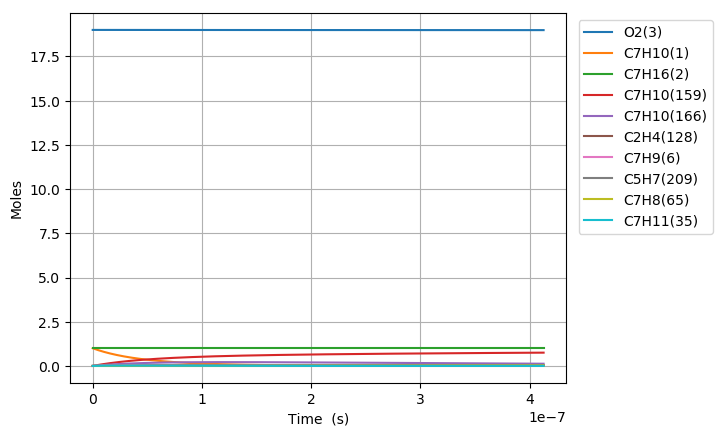

The file beside this chart, header and first rows:
Time (s), Volume (m^3), N2, Ar, He, Ne, C7H10(1), C7H16(2), O2(3), C7H10(22), C7H9(6), C7H11(35), S(81), C7H9O2(80), C7H10(19), C7H10(166), C7H10(20), C7H10(159), C7H9O2(79), S(95), C7H10(75), S(258), C7H11(73), C5H7(209)
0.0, 0.7083, 154.0, 0.0, 0.0, 0.0, 1.0, 1.0, 19.0, 0.0, 0.0, 0.0, 0.0, 0.0, 0.0, 0.0, 0.0, 0.0, 0.0, 0.0, 0.0, 0.0, 0.0, 0.0
2.0056871491120353e-23, 0.7083, 154.0, 0.0, 0.0, 0.0, 1, 1.0, 19.0, 1.0613486383398073e-17, 4.5583536659797183e-17, 4.5583194104134209e-17, 2.8551153243298628e-30, 2.8551356470056522e-30, 3.5808798891713412e-16, 6.0156430316939672e-27, 2.1586310309475165e-18, 1.1671986764730914e-26, 1.5748480481138287e-30, 4.9929560832785517e-44, 1.3167423897406764e-31, 5.5080907173915116e-44, 3.57771846203621e-32, 1.1667401403533861e-44
5.615924017513699e-23, 0.7083, 154.0, 0.0, 0.0, 0.0, 1, 1.0, 19.0, 2.9717761873514589e-17, 1.2763390264741764e-16, 1.2763294349156631e-16, 1.724489655892911e-29, 1.7245012698768382e-29, 1.0026463689097269e-15, 3.6334483909670207e-26, 6.0441668864205677e-18, 7.0498800055557177e-26, 9.5120822102869973e-30, 5.9276262410911683e-43, 7.9531240337972454e-31, 6.5391708350704035e-43, 2.1609419510690448e-31, 1.3851538946270064e-43
1.2836397754317026e-22, 0.7083, 154.0, 0.0, 0.0, 0.0, 1, 1.0, 19.0, 6.792631285374754e-17, 2.9173463462260062e-16, 2.9173244226639246e-16, 8.3026753631163415e-29, 8.3027245477813565e-29, 2.2917631286619182e-15, 1.7493489933524004e-25, 1.381523859643675e-17, 3.3942137506711197e-25, 4.5796581234342191e-29, 5.8197548257787446e-42, 3.8290868690112244e-30, 6.4201237010626997e-42, 1.0404005287588901e-30, 1.3599523075942529e-42
2.7277345227923684e-22, 0.7083, 154.0, 0.0, 0.0, 0.0, 1, 1.0, 19.0, 1.4434341481421317e-16, 6.1993609857273466e-16, 6.1993143981589272e-16, 3.6259964618628635e-28, 3.626012027544675e-28, 4.8699966472343204e-15, 7.6398666475212102e-25, 2.9357382012749444e-17, 1.4823423185911074e-24, 2.000057020607739e-28, 5.1474649559274484e-41, 1.6722628346041729e-29, 5.6783968488007978e-41, 4.5437024467731746e-30, 1.2028624150952531e-41
5.615924017513699e-22, 0.7083, 154.0, 0.0, 0.0, 0.0, 1, 1.0, 19.0, 2.971776187351431e-16, 1.2763390264720753e-15, 1.276329434914285e-15, 1.5137821449272368e-27, 1.5137837003332476e-27, 1.0026463680651208e-14, 3.1894939329470245e-24, 6.0441668830496141e-17, 6.1884873778928598e-24, 8.3498443466281059e-28, 4.3266833272011517e-40, 6.9813681471066878e-29, 4.7728162562057834e-40, 1.8969063285600674e-29, 1.0110783377816956e-40
1.1392303006956362e-21, 0.7083, 154.0, 0.0, 0.0, 0.0, 1, 1.0, 19.0, 6.0284602657699828e-16, 2.5891448822670466e-15, 2.5891254251086356e-15, 6.1842939968366554e-27, 6.1842599571118949e-27, 2.0339397732573313e-14, 1.3030123411566805e-23, 1.2261024240647474e-16, 2.528199017151316e-23, 3.4111838623506782e-27, 3.5471597635079479e-39, 2.8521166830812656e-28, 3.9126849463019342e-39, 7.749481297411277e-29, 8.2894310808806589e-40
2.2945060985841686e-21, 0.7083, 154.0, 0.0, 0.0, 0.0, 1, 1.0, 19.0, 1.2141828422606886e-15, 5.2147565938421504e-15, 5.2147174054876045e-15, 2.4997905117603172e-26, 2.4997440958258192e-26, 4.0965265776770825e-14, 5.2669842080009496e-23, 2.4694738932037289e-16, 1.0219384634683485e-22, 1.3788550557158416e-26, 2.8723930476809054e-38, 1.1528711635555069e-27, 3.1680137228627081e-38, 3.1324642439185642e-28, 6.7129962072214275e-39
4.6050576943612334e-21, 0.7083, 154.0, 0.0, 0.0, 0.0, 1, 1.0, 19.0, 2.4368564736279916e-15, 1.0465980016933005e-14, 1.0465901366206612e-14, 1.0051547702082779e-25, 1.0051098451895762e-25, 8.2217001626579109e-14, 2.1178311779997349e-22, 4.9562168219593292e-16, 4.1091696015391424e-22, 5.544315522047655e-26, 2.3116477952318167e-37, 4.6356442341450963e-27, 2.5489598934305049e-37, 1.2595500953685513e-27, 5.4032033648980768e-38
9.226160885915363e-21, 0.7083, 154.0, 0.0, 0.0, 0.0, 1, 1.0, 19.0, 4.8822037363622843e-15, 2.0968426862877301e-14, 2.0968269287488884e-14, 4.0311201942525022e-25, 4.0307294000569286e-25, 1.6472047237184865e-13, 8.4934501907834375e-22, 9.9297026413810773e-16, 1.6479607864267092e-21, 2.2235184896972148e-25, 1.8544640416164682e-36, 1.859100664611787e-26, 2.0438837677354176e-36, 5.0513592297133998e-27, 4.3357304182364953e-37
1.846836726902362e-20, 0.7083, 154.0, 0.0, 0.0, 0.0, 1, 1.0, 19.0, 9.7728982618296172e-15, 4.1973320553816389e-14, 4.1973005129430509e-14, 1.6145506982356497e-24, 1.6142254817673115e-24, 3.2972741004499965e-13, 3.4018101914378776e-21, 1.9876674127866771e-15, 6.6004387762699851e-21, 8.9056716878104845e-25, 1.4850469576049718e-35, 7.4460996156552085e-26, 1.6352020152994981e-35, 2.0231784666581993e-26, 3.4738604576457957e-36
3.695278003524014e-20, 0.7083, 154.0, 0.0, 0.0, 0.0, 1, 1.0, 19.0, 1.9554287312759274e-14, 8.3983107931897355e-14, 8.3982476810822005e-14, 6.4624104287400325e-24, 6.459758671309027e-24, 6.5974127012175071e-13, 1.3616105778960328e-20, 3.9770616491406959e-15, 2.6418955646452431e-20, 3.5645894946345263e-24, 1.1876919563728822e-34, 2.980380307498896e-25, 1.3053416750065622e-34, 8.0979864201939196e-26, 2.7812006213979321e-35
7.392160556767318e-20, 0.7083, 154.0, 0.0, 0.0, 0.0, 1, 1.0, 19.0, 3.9117065414598546e-14, 1.680026826728777e-13, 1.6800142016363814e-13, 2.585805935630329e-23, 2.5836651321624127e-23, 1.319768929197053e-12, 5.4482156033956594e-20, 7.9558498780762689e-15, 1.0571022927924238e-19, 1.4263000547104792e-23, 9.4852212024758599e-34, 1.1925402968385611e-24, 1.0386163663577472e-33, 3.2402493783036921e-25, 2.2258057598110451e-34
1.4785925663253926e-19, 0.7083, 154.0, 0.0, 0.0, 0.0, 1, 1.0, 19.0, 7.8242621618196949e-14, 3.3604183209416861e-13, 3.3603930682940286e-13, 1.0344907487782847e-22, 1.0327713531094198e-22, 2.6398240030349053e-12, 2.1796407773366009e-19, 1.5913425360857678e-14, 4.2290970675806017e-19, 5.7061285501884207e-23, 7.5579267870976705e-33, 4.7709374135209213e-24, 8.2152439070368443e-33, 1.2963107426079756e-24, 1.7809827840398738e-33
2.957345587622714e-19, 0.7083, 154.0, 0.0, 0.0, 0.0, 1, 1.0, 19.0, 1.5649373402507312e-13, 6.7212013069452272e-13, 6.72115080001462e-13, 4.1382997498822524e-22, 4.124533682315787e-22, 5.2799331734599637e-12, 8.7192708485119964e-19, 3.1828572426062506e-14, 1.6917761477170347e-18, 2.2826368478609422e-22, 5.9968146422621328e-32, 1.9085300360083058e-23, 6.4253478612274737e-32, 5.1856649765652473e-24, 1.4249215103286192e-32
5.914851630217358e-19, 0.7083, 154.0, 0.0, 0.0, 0.0, 1, 1.0, 19.0, 3.1299595883754305e-13, 1.3442767269299115e-12, 1.3442666257076992e-12, 1.6553872386971654e-21, 1.6443956740352038e-21, 1.0560147605310388e-11, 3.4878487856338375e-18, 6.365885095504783e-14, 6.7673770948288319e-18, 9.1309162467048713e-22, 4.7194132734915222e-31, 7.6344288107433521e-23, 4.9193114946719693e-31, 2.0743503896640608e-23, 1.1399913214617516e-31
1.1829863715406644e-18, 0.7083, 154.0, 0.0, 0.0, 0.0, 1, 1.0, 19.0, 6.2600040845735306e-13, 2.6885899155678084e-12, 2.688569714568649e-12, 6.6216835178891733e-21, 6.5342422951508958e-21, 2.1120560833035604e-11, 1.3951667186801044e-17, 1.2731934560738237e-13, 2.7070036219358009e-17, 3.6524386604505339e-21, 3.6561476671174217e-30, 3.053832070308118e-22, 3.6225387307875093e-30, 8.2975703181855281e-23, 9.1201469833875966e-31
2.3659887885785216e-18, 0.7083, 154.0, 0.0, 0.0, 0.0, 1, 1.0, 19.0, 1.2520093076764538e-12, 5.3772162777340814e-12, 5.3771758820844537e-12, 2.6487002266957096e-20, 2.5795801637486109e-20, 4.2241324744768753e-11, 5.580714201502027e-17, 2.5464008528999622e-13, 1.0828106314623623e-16, 1.4609886084617801e-20, 2.7503793512151135e-29, 1.2215439866908856e-21, 2.497985005630144e-29, 3.3190618462390631e-22, 7.2962040775317342e-30
4.731993622654236e-18, 0.7083, 154.0, 0.0, 0.0, 0.0, 1, 1.0, 19.0, 2.5040271060325783e-12, 1.0754468943325048e-11, 1.0754388176291687e-11, 1.0594853800949444e-19, 1.0054995991899813e-19, 8.4482602394847445e-11, 2.232289479977505e-16, 5.0928056617091866e-13, 4.3312498976974936e-16, 5.843970419896256e-20, 1.9645596447641866e-28, 4.8861906581220014e-21, 1.5623893183599727e-28, 1.3276314557254241e-21, 5.8369977385664628e-29
7.09799845672995e-18, 0.7083, 154.0, 0.0, 0.0, 0.0, 1, 1.0, 19.0, 3.756044904306626e-12, 1.6131721551795073e-11, 1.6131600429674549e-11, 2.2514096548845145e-19, 2.0991461090679332e-19, 1.2672362987302022e-10, 4.7436111453246145e-16, 7.6392004857145077e-13, 9.2038982722719374e-16, 1.2418435545349963e-19, 5.2765354747360272e-28, 1.0383155786585011e-20, 3.92576541509108e-28, 2.8212210117767997e-21, 1.669019058215915e-28
9.464003290805664e-18, 0.7083, 154.0, 0.0, 0.0, 0.0, 1, 1.0, 19.0, 5.0080627024985971e-12, 2.1508974104692309e-11, 2.1508812642233049e-11, 3.8406427820411194e-19, 3.5234169174599833e-19, 1.6896440718076866e-10, 8.0920314584777821e-16, 1.0185585324955078e-12, 1.5700746135884405e-15, 2.1184374973591643e-19, 1.0538207624984763e-27, 1.7712432717065925e-20, 7.4370049759456649e-28, 4.812674829510477e-21, 3.520447489788928e-28
1.419601295895709e-17, 0.7083, 154.0, 0.0, 0.0, 0.0, 1, 1.0, 19.0, 7.5120982986899072e-12, 3.2263479084594493e-11, 3.2263236971537783e-11, 7.9515683864518454e-19, 7.1025798511375154e-19, 2.5344537466619216e-10, 1.6753475981331953e-15, 1.5278331569926107e-12, 3.2506308783854549e-15, 4.3859481897535073e-19, 2.6404813499794042e-27, 3.6671289551118353e-20, 1.731104732525516e-27, 9.9640393334888221e-21, 9.6154419982770651e-28
1.8928022627108522e-17, 0.7083, 154.0, 0.0, 0.0, 0.0, 1, 1.0, 19.0, 1.0016133894579394e-11, 4.301798387201688e-11, 4.3017661150716816e-11, 1.352353980489757e-18, 1.1778761999827946e-18, 3.3792542219804828e-10, 2.8493189605448466e-15, 2.0371041097681244e-12, 5.5284552327434263e-15, 7.4593346593901386e-19, 5.13036488301488e-27, 6.2368155104979297e-20, 3.1750657811704613e-27, 1.6946228101145436e-20, 2.0118730730556609e-27
2.3660032295259952e-17, 0.7083, 154.0, 0.0, 0.0, 0.0, 1, 1.0, 19.0, 1.2520169490145494e-11, 5.3772488462091351e-11, 5.3772085169046947e-11, 2.0660917019363216e-18, 1.7541523577692185e-18, 4.224044840752711e-10, 4.3531015557712403e-15, 2.5463711285823892e-12, 8.4462032534929531e-15, 1.1396153440429927e-18, 8.691934559138941e-27, 9.5284271233975657e-20, 5.1197062774272577e-27, 2.5890014138648692e-20, 3.6625392601366337e-27
3.3124051631562807e-17, 0.7083, 154.0, 0.0, 0.0, 0.0, 1, 1.0, 19.0, 1.7528240680287222e-11, 7.5281497089875334e-11, 7.5280932713057146e-11, 3.973021559785513e-18, 3.1874327843525662e-18, 5.9135958901983342e-10, 8.3707948126614877e-15, 3.5648931173959366e-12, 1.6241623007427394e-14, 2.1914282937933607e-18, 1.9460041105951386e-26, 1.8322742513712614e-19, 1.0559980095728934e-26, 4.978559310967134e-20, 9.6701880198475491e-27
4.258807096786567e-17, 0.7083, 154.0, 0.0, 0.0, 0.0, 1, 1.0, 19.0, 2.2536311869115516e-11, 9.6790505024400261e-11, 9.6789779603775341e-11, 6.5157450292803015e-18, 4.953764362830041e-18, 7.60310690847999e-10, 1.3727976272335276e-14, 4.5833991287027823e-12, 2.6636014890194139e-14, 3.5939177823061667e-18, 3.5192995087822489e-26, 3.0049111056368689e-19, 1.8057277307451022e-26, 8.1648255949125907e-20, 2.004872557689722e-26
6.151610964047139e-17, 0.7083, 154.0, 0.0, 0.0, 0.0, 1, 1.0, 19.0, 3.2552454242832338e-11, 1.3980851907360996e-10, 1.398074714256132e-10, 1.3508302636879663e-17, 9.2258255931469282e-18, 1.098200887331895e-09, 2.8460075431256359e-14, 6.6203632268246313e-12, 5.522030180878868e-14, 7.4507488144377399e-18, 8.208699827440332e-26, 6.2296551823938585e-19, 3.9225282302952383e-26, 1.6927146688017201e-19, 6.0240635488356213e-26
9.937218698568282e-17, 0.7083, 154.0, 0.0, 0.0, 0.0, 1, 1.0, 19.0, 5.2584738974507072e-11, 2.2584454091651669e-10, 2.2584284723096973e-10, 3.5121787244735664e-17, 1.9703916978634027e-17, 1.7739332551275488e-09, 7.3994041667470049e-14, 1.0694099734902386e-11, 1.4356860448307508e-13, 1.9371595322382696e-17, 2.3805789668703007e-25, 1.6196856189167269e-18, 1.0624932478615923e-25, 4.4010863402010666e-19, 2.5899389846605215e-25
1.7508434167610567e-16, 0.7083, 154.0, 0.0, 0.0, 0.0, 1, 1.0, 19.0, 9.2649308374821578e-11, 3.9791656367704559e-10, 3.9791356748877681e-10, 1.0886187164395121e-16, 4.4300895761702969e-17, 3.1252059170144932e-09, 2.2933201650929939e-13, 1.8840806071841263e-11, 4.4496660589425284e-13, 6.004034450634153e-17, 7.992601659157537e-25, 5.0200852716201674e-18, 3.3903727617523099e-25, 1.3641423990549371e-18, 1.4584252891064163e-24
3.265086510569514e-16, 0.7083, 154.0, 0.0, 0.0, 0.0, 1, 1.0, 19, 1.7277844692331161e-10, 7.4206053582158797e-10, 7.4205488259377056e-10, 3.783935078780768e-16, 9.7745785090206077e-17, 5.8269831491836847e-09, 7.9702013767734123e-13, 3.5131152566858995e-11, 1.5464362585270682e-12, 2.0867370653111869e-16, 2.9187107512790697e-24, 1.7447807605918331e-17, 1.1994988228764239e-24, 4.7416431061747607e-18, 9.6844712363002611e-24
4.779329604377971e-16, 0.7083, 154.0, 0.0, 0.0, 0.0, 1, 1.0, 19, 2.5290758513561771e-10, 1.0862044142276424e-09, 1.0861960304858265e-09, 8.1065922333254416e-16, 1.5277781557237895e-16, 8.5277365239289065e-09, 1.7073025763973125e-12, 5.1417411523564492e-11, 3.3126322461704953e-12, 4.4701879871903162e-16, 6.3674968021673052e-24, 3.7376903775125953e-17, 2.5863802727875287e-24, 1.015838319417278e-17, 2.9100247421408293e-23
6.293572698186428e-16, 0.7083, 154.0, 0.0, 0.0, 0.0, 1, 1.0, 19, 3.3303672301174154e-10, 1.4303482008113562e-09, 1.4303370111666038e-09, 1.4056573739240309e-15, 2.0750330022884679e-16, 1.122746641069367e-08, 2.9600557114058058e-12, 6.7699583918808347e-11, 5.7433147102447175e-12, 7.7505317484718982e-16, 1.1145589376311703e-23, 6.4805713410158569e-17, 4.4995499310186438e-24, 1.7614356473360514e-17, 6.4484011817707619e-23
7.807815791994886e-16, 0.7083, 154.0, 0.0, 0.0, 0.0, 1, 1.0, 19, 4.1316586055168459e-10, 1.7744918956022206e-09, 1.774477824637796e-09, 2.1633862814841981e-15, 2.6191594962177518e-16, 1.3926173191155145e-08, 4.5551518278767212e-12, 8.3977670761721354e-11, 8.8382358495547827e-12, 1.1927536468092259e-15, 1.7252974290715468e-23, 9.9732521348889209e-17, 6.9388717360973126e-24, 2.7109556814360732e-17, 1.207756593776412e-22
1.08363019796118e-15, 0.7083, 154.0, 0.0, 0.0, 0.0, 1, 1.0, 19, 5.7342413462303475e-10, 2.4627790091780844e-09, 2.4627589499576706e-09, 4.16703017706606e-15, 3.7051604282063407e-16, 1.932051884746906e-08, 8.7718997592311552e-12, 1.1652159153027478e-10, 1.7019875929103205e-11, 2.297066946492342e-15, 3.3455571675162701e-23, 1.9207377605831873e-16, 1.3395467548222134e-23, 5.2217616356443139e-17, 3.1439954301119336e-22
1.3864788167228716e-15, 0.7083, 154.0, 0.0, 0.0, 0.0, 1, 1.0, 19, 7.3368240734968155e-10, 3.1510657546878251e-09, 3.1510394064589626e-09, 6.8215775187804009e-15, 4.7903146367031494e-16, 2.4710776551361598e-08, 1.4356522954154497e-11, 1.4904918191723233e-10, 2.7855566781266047e-11, 3.7597728519104304e-15, 5.4975180154691008e-23, 3.1438692141119153e-16, 2.1955077179929315e-23, 8.5482513517227523e-17, 6.4959285422111286e-22
1.6893274354845632e-15, 0.7083, 154.0, 0.0, 0.0, 0.0, 1, 1.0, 19, 8.9394067873163831e-10, 3.8393521320853643e-09, 3.8393191941558868e-09, 1.0127014216708998e-14, 5.8770396896701883e-16, 3.0096949520595398e-08, 2.1307944701675139e-11, 1.8156045043367604e-10, 4.1343219296474249e-11, 5.5806757997293787e-15, 8.1811685170929687e-23, 4.6665749188009085e-16, 3.2616553091125756e-23, 1.2690419754754096e-16, 1.1680686660484283e-21
1.9921760542462547e-15, 0.7083, 154.0, 0.0, 0.0, 0.0, 1, 1.0, 19, 1.0541989487689187e-09, 4.5276381417714237e-09, 4.5275983130625312e-09, 1.4083326307744628e-14, 6.9632674540610255e-16, 3.5479040942934543e-08, 2.9625098328782134e-11, 2.1405540551382675e-10, 5.7480763841508698e-11, 7.7595819978476161e-15, 1.139649715874455e-22, 6.4887115259812554e-16, 4.5378758114994193e-23, 1.7648261822472867e-16, 1.9111885072525645e-21
2.5978732917696374e-15, 0.7083, 154.0, 0.0, 0.0, 0.0, 1, 1.0, 19, 1.3747154848095024e-09, 5.9042090585757652e-09, 5.9041545445590242e-09, 2.3948523101181978e-14, 9.1359961669796567e-16, 4.6230991358139128e-08, 5.0352515170191051e-11, 2.7899640769162832e-10, 9.7697600979411785e-11, 1.3190661423303501e-14, 1.9422145363897725e-22, 1.1030728026357812e-15, 7.72009973210737e-23, 3.0010947689093697e-16, 4.2300594816729023e-21
3.2035705292930205e-15, 0.7083, 154.0, 0.0, 0.0, 0.0, 1, 1.0, 19, 1.6952320154715382e-09, 7.2807785066401292e-09, 7.2807081010579834e-09, 3.6417059326955706e-14, 1.1308165015223124e-15, 5.6966652535385655e-08, 7.6530495640404769e-11, 3.4387225394654138e-10, 1.4849001695757393e-10, 2.0051506327207507e-14, 2.9574373893324593e-22, 1.6768805541486927e-15, 1.1741296475825549e-22, 4.5636269891745722e-16, 7.9278026088899383e-21
3.8092677668164036e-15, 0.7083, 154.0, 0.0, 0.0, 0.0, 1, 1.0, 19, 2.015748540755131e-09, 8.657346487404576e-09, 8.657258982668734e-09, 5.1488826620522046e-14, 1.3480386198814079e-15, 6.7686049129309989e-08, 1.0815078993360743e-10, 4.0868300958521834e-10, 2.0984200492854295e-10, 2.8340616325505276e-14, 4.1853094252704865e-22, 2.3701834113977104e-15, 1.660058563186893e-22, 6.4524189440537121e-16, 1.3325393659281172e-20
4.414965004339787e-15, 0.7083, 154.0, 0.0, 0.0, 0.0, 1, 1.0, 19, 2.336265060660386e-09, 1.0033913002367859e-08, 1.0033807189500622e-08, 6.9163716597676444e-14, 1.5652672099056639e-15, 7.838920576157634e-08, 1.4520515927678643e-10, 4.7342873986130689e-10, 2.817375794514794e-10, 3.8056492324493091e-14, 5.6258217908000666e-22, 3.1828704687292862e-15, 2.2297087546280858e-22, 8.6674667337752891e-16, 2.0743874246687857e-20
5.626359479386553e-15, 0.7083, 154.0, 0.0, 0.0, 0.0, 1, 1.0, 19, 2.977298084336301e-09, 1.2787041640906097e-08, 1.2786895579265483e-08, 1.1232243079125008e-13, 1.9997220903838192e-15, 9.974689744269192e-08, 2.3558322995825219e-10, 6.0272538507811859e-10, 4.5709566656481952e-10, 6.1762552456049869e-14, 9.1447320738137908e-22, 5.1659540066583824e-15, 3.6198214852173759e-22, 1.4076314208945317e-15, 4.2928557094592813e-20
6.837753954433319e-15, 0.7083, 154.0, 0.0, 0.0, 0.0, 1, 1.0, 19, 3.6183310865001202e-09, 1.5540164434237365e-08, 1.5539973271227801e-08, 1.6589233434490259e-13, 2.4341755246616773e-15, 1.2103992394883245e-07, 3.4759899934491665e-10, 7.3176271068567807e-10, 6.7443678640307508e-10, 9.1157716970521569e-14, 1.3514097370045299e-21, 7.6252455211774812e-15, 5.3437654656922672e-22, 2.079013819916723e-15, 7.7051835955066444e-20
8.049148429480085e-15, 0.7083, 154.0, 0.0, 0.0, 0.0, 1, 1.0, 19, 4.2593640671526783e-09, 1.8293281394315096e-08, 1.8293040266262858e-08, 2.2987255964873521e-13, 2.8686279635995118e-15, 1.4226848109380923e-07, 4.811869452393593e-10, 8.6054123681914256e-10, 9.3363380823829226e-10, 1.2623003912521008e-13, 1.8733846807360479e-21, 1.0559860986185647e-14, 7.4008396725211198e-22, 2.8808907487068618e-15, 1.2568398473126319e-19
9.260542904526851e-15, 0.7083, 154.0, 0.0, 0.0, 0.0, 1, 1.0, 19, 4.9003970262948069e-09, 2.1046392533067673e-08, 2.1046096565245864e-08, 3.0426223914125618e-13, 3.3030795714124106e-15, 1.634327640905749e-07, 6.3628174650033939e-10, 9.8906148256176788e-10, 1.2345599914457114e-09, 1.669675974884873e-13, 2.4803909517582755e-21, 1.3968918163402741e-14, 9.7903445674018818e-22, 3.813259085671686e-15, 1.9139528549754512e-19
1.0471937379573618e-14, 0.7083, 154.0, 0.0, 0.0, 0.0, 1, 1.0, 19, 5.5414299639273363e-09, 2.3799497862398138e-08, 2.3799142169051917e-08, 3.8906050533974625e-13, 3.7375302701592392e-15, 1.8453296754898121e-07, 8.1281828379310916e-10, 1.117323965933529e-09, 1.5770889869595775e-09, 2.1335849619080327e-13, 3.1724214638968855e-21, 1.785153662170887e-14, 1.2511582111991008e-21, 4.876115709466353e-15, 2.767559363441849e-19
1.289472632966715e-14, 0.7083, 154.0, 0.0, 0.0, 0.0, 1, 1.0, 19, 6.8234957746669074e-09, 2.9305691140284973e-08, 2.930520129463312e-08, 5.8987932830272097e-13, 4.6064289271558405e-15, 2.2654191147527745e-07, 1.2299570310238426e-09, 1.3730777126712813e-09, 2.386451846161867e-09, 3.2305285066575973e-13, 4.8115268699215895e-21, 2.7033944109384491e-14, 1.8946470010909829e-21, 7.3932813333592978e-15, 5.1670565741563741e-19
1.5317515279760682e-14, 0.7083, 154.0, 0.0, 0.0, 0.0, 1, 1.0, 19, 8.1055614993779825e-09, 3.4811861322696358e-08, 3.4811217650005374e-08, 8.3232209022028707e-13, 5.4753239136282877e-15, 2.6829685791394471e-07, 1.7320861932786591e-09, 1.6278066002827718e-09, 3.3607192787756784e-09, 4.552184381865532e-13, 6.7906442220311103e-21, 3.8100075538061957e-14, 2.6699948554202367e-21, 1.0432362654473431e-14, 8.6609310763164188e-19
1.7740304229854215e-14, 0.7083, 154.0, 0.0, 0.0, 0.0, 1, 1.0, 19, 9.3876271380671145e-09, 4.0318008503952502e-08, 4.0317191242166065e-08, 1.1163818539578809e-12, 6.3442152841422877e-15, 3.0979934249495542e-07, 2.3186919260562995e-09, 1.8815147353704381e-09, 4.4988942879347317e-09, 6.0976099450764018e-13, 9.1097168531083764e-21, 5.1042951291543573e-14, 3.576648640533718e-21, 1.399333471057784e-14, 1.3454771096262375e-18
2.0163093179947747e-14, 0.7083, 154.0, 0.0, 0.0, 0.0, 1, 1.0, 19, 1.0669692690740825e-08, 4.5824132777979681e-08, 4.582312207811112e-08, 1.4420516835271059e-12, 7.213103040382509e-15, 3.5105089160371406e-07, 2.9892634782246308e-09, 2.1342062081523301e-09, 5.7999858787428317e-09, 7.865866491026646e-13, 1.1768688105398964e-20, 6.5855619600656499e-14, 4.6140575330851364e-21, 1.807617254298838e-14, 1.9754154348926125e-18
2.500867108013481e-14, 0.7083, 154.0, 0.0, 0.0, 0.0, 1, 1.0, 19, 1.3233823538067875e-08, 5.6836312978095282e-08, 5.68348555093308e-08, 2.2181938019338861e-12, 8.950867765120937e-15, 4.3280724317695998e-07, 4.5802763512339714e-09, 2.6365554462797164e-09, 8.8869845410068986e-09, 1.206713726247871e-12, 1.8106099889384529e-20, 1.0106266514227478e-13, 7.078948820272285e-21, 2.7807345719622882e-14, 3.7691809113895448e-18
2.9854248980321876e-14, 0.7083, 154.0, 0.0, 0.0, 0.0, 1, 1.0, 19, 1.579795404141054e-08, 6.7848402666621404e-08, 6.7846417999602614e-08, 3.1606929805253375e-12, 1.0688618202982686e-14, 5.135779406286675e-07, 6.5011000672873355e-09, 3.1348867106394997e-09, 1.2613906175148445e-08, 1.714856530867342e-12, 2.580242649976536e-20, 1.4366615169028333e-13, 1.0060308049245123e-20, 3.9625682585646245e-14, 6.411830621098931e-18
3.4816427261555495e-14, 0.7083, 154.0, 0.0, 0.0, 0.0, 1, 1.0, 19, 1.842378551679617e-08, 7.9125386052902038e-08, 7.9122777433933945e-08, 4.298223696080254e-12, 1.2468169893524136e-14, 5.9528314067202618e-07, 8.8058022336475031e-09, 3.6410788540473452e-09, 1.708565669182955e-08, 2.3256752173840874e-12, 3.5091836752521081e-20, 1.9490331427423951e-13, 1.3644150602756622e-20, 5.3891302551516076e-14, 1.016961479441502e-17
3.977860554278911e-14, 0.7083, 154.0, 0.0, 0.0, 0.0, 1, 1.0, 19, 2.104961663155076e-08, 9.0402276077571714e-08, 9.0398957720205887e-08, 5.610096311246634e-12, 1.4247706849960093e-14, 6.7597974670121112e-07, 1.1447991094875383e-08, 4.1431252606390255e-09, 2.2212223451962459e-08, 3.0272390075831296e-12, 4.5805387297134735e-20, 2.5378170341541737e-13, 1.7760476818801707e-20, 7.0345319170269203e-14, 1.5166624347598638e-17
4.474078382402273e-14, 0.7083, 154.0, 0.0, 0.0, 0.0, 1, 1.0, 19, 2.3675447385727666e-08, 1.0167907351905535e-07, 1.0167495891841649e-07, 7.0962513202124823e-12, 1.602722919507982e-14, 7.556802089346419e-07, 1.4423500623747209e-08, 4.6410598836189205e-09, 2.7985523239561121e-08, 3.8187699325872797e-12, 5.7942592050658942e-20, 3.2024361195909095e-13, 2.2404721649788989e-20, 8.8987518267707332e-14, 2.1579404100829106e-17
4.970296210525635e-14, 0.7083, 154.0, 0.0, 0.0, 0.0, 1, 1.0, 19, 2.6301277779379632e-08, 1.1295577914910455e-07, 1.1295078108853824e-07, 8.7566292374565104e-12, 1.7806737050790698e-14, 8.3439682394315914e-07, 1.7728216205791989e-08, 5.1349163981670811e-09, 3.439757259324083e-08, 4.699496691722982e-12, 7.1502965095894246e-20, 3.9423180528261622e-13, 2.7572359176513626e-20, 1.0981768573051557e-13, 2.9584480411635206e-17
5.466514038648997e-14, 0.7083, 154.0, 0.0, 0.0, 0.0, 1, 1.0, 19, 2.8927107812558798e-08, 1.2423239373285425e-07, 1.2422642429051813e-07, 1.0591170597739431e-11, 1.9586230537817921e-14, 9.1214173653217715e-07, 2.1358074009495397e-08, 5.6247282037050678e-09, 4.1440486584244074e-08, 5.6686545956551816e-12, 8.6486020681318104e-20, 4.7568951744441e-13, 3.3258902274478075e-20, 1.3283560750586106e-13, 3.935836123512779e-17
5.962731866772359e-14, 0.7083, 154.0, 0.0, 0.0, 0.0, 1, 1.0, 19, 3.1552937485316707e-08, 1.3550891802887892e-07, 1.355018885842778e-07, 1.2599815956099017e-11, 2.1365709775876855e-14, 9.889269415920165e-07, 2.5309060367151481e-08, 6.1105284261228157e-09, 4.9106477615125861e-08, 6.7254855104880181e-12, 1.0289127322104441e-19, 5.6456044739912325e-13, 3.9459902285880309e-20, 1.5804106960100799e-13, 5.1077536174620207e-17
6.955167523019082e-14, 0.7083, 154.0, 0.0, 0.0, 0.0, 1, 1.0, 19, 3.6804595749771937e-08, 1.580616987595738e-07, 1.5805228068669578e-07, 1.7139180988550742e-11, 2.4924625978833505e-14, 1.1396654698063314e-06, 3.4158611313378454e-08, 7.0702252704586569e-09, 6.6277020118769886e-08, 9.0991662893658337e-12, 1.3996642764776592e-19, 7.6431905896102476e-13, 5.3387668843598019e-20, 2.1501375907800317e-13, 8.1057635344741176e-17
7.947603179265806e-14, 0.7083, 154.0, 0.0, 0.0, 0.0, 1, 1.0, 19, 4.2056252573145946e-08, 1.8061412728069189e-07, 1.8060195787465863e-07, 2.2374249180424748e-11, 2.8483486597029635e-14, 1.2867054389658669e-06, 4.4245739703492114e-08, 8.0142665520143134e-09, 8.5848800790117448e-08, 1.1814602950102679e-11, 1.827245469998182e-19, 9.9306638616319057e-13, 6.932082650543154e-20, 2.8073404340694135e-13, 1.2093632959843045e-16
... 784 more rows
